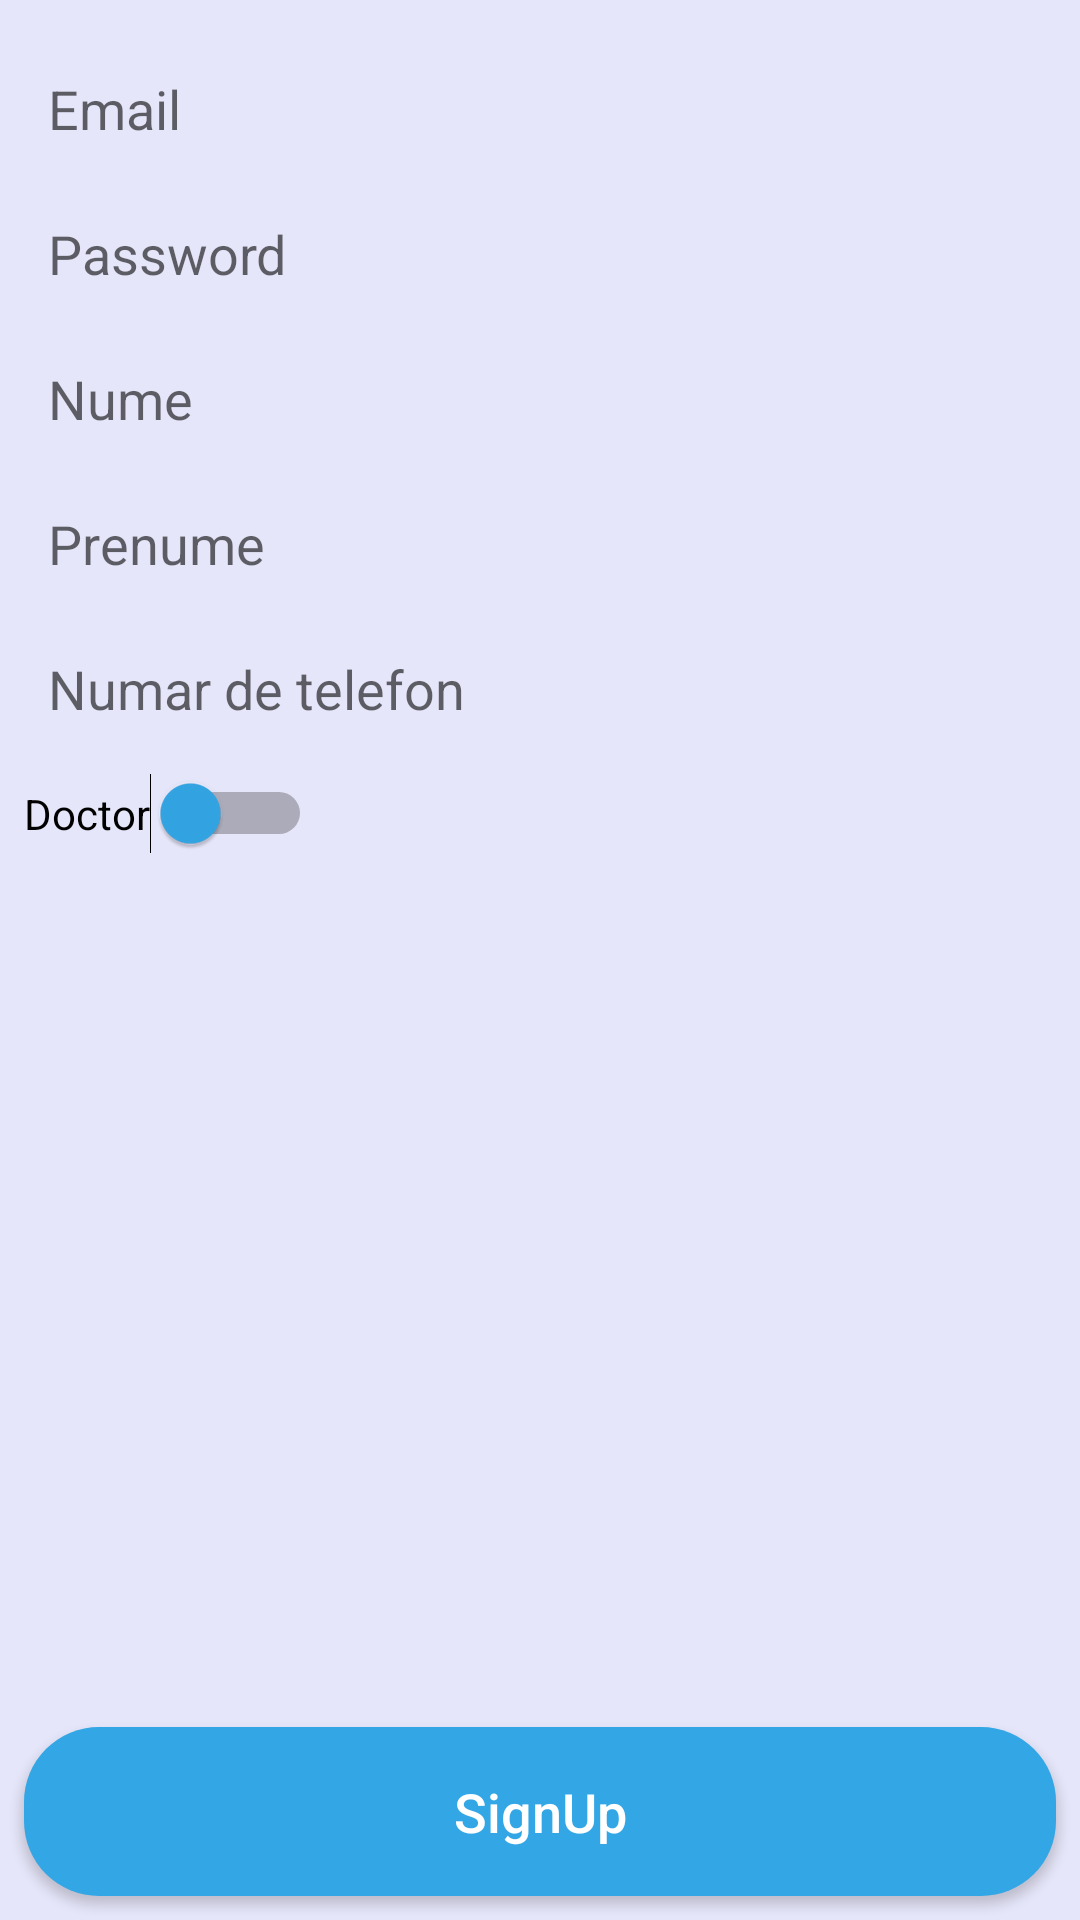

Android layout source for this screen:
<!-- AndroidManifest.xml: application theme AppTheme -->
<!-- res/layout/fragment_register.xml -->
<?xml version="1.0" encoding="utf-8"?>
<androidx.constraintlayout.widget.ConstraintLayout xmlns:android="http://schemas.android.com/apk/res/android"
    xmlns:app="http://schemas.android.com/apk/res-auto"
    xmlns:tools="http://schemas.android.com/tools"
    android:layout_width="match_parent"
    android:layout_height="match_parent"
    tools:context=".RegisterFragment"
    android:background="@color/lavender">


    <EditText
        android:id="@+id/username"
        android:layout_width="match_parent"
        android:layout_height="wrap_content"
        android:layout_marginStart="8dp"
        android:layout_marginTop="16dp"
        android:layout_marginEnd="8dp"
        android:background="@drawable/rounded_edittext"
        android:padding="8dp"
        android:hint="@string/email"
        android:inputType="textEmailAddress"
        app:layout_constraintEnd_toEndOf="parent"
        app:layout_constraintStart_toStartOf="parent"
        app:layout_constraintTop_toTopOf="parent" />

    <EditText
        android:id="@+id/password"
        android:layout_width="match_parent"
        android:layout_height="wrap_content"
        android:layout_marginStart="8dp"
        android:layout_marginTop="8dp"
        android:layout_marginEnd="8dp"
        android:background="@drawable/rounded_edittext"
        android:padding="8dp"
        android:hint="@string/password"
        android:inputType="textPassword"
        app:layout_constraintEnd_toEndOf="parent"
        app:layout_constraintStart_toStartOf="parent"
        app:layout_constraintTop_toBottomOf="@+id/username" />

    <Switch
        android:id="@+id/switch_btn"
        android:layout_width="wrap_content"
        android:layout_height="wrap_content"
        android:layout_marginStart="8dp"
        android:layout_marginTop="8dp"
        android:text="@string/isDoctor"
        android:thumbTint="@color/blue_dark"
        app:layout_constraintStart_toStartOf="parent"
        app:layout_constraintTop_toBottomOf="@+id/doctor_phone" />

    <Button
        android:id="@+id/btn_sign_up"
        android:layout_width="match_parent"
        android:layout_height="wrap_content"
        android:layout_marginStart="8dp"
        android:layout_marginEnd="8dp"
        android:layout_marginBottom="8dp"
        android:background="@drawable/rounded_login_buttons"
        android:padding="16dp"
        android:text="@string/sign_up"
        android:textAllCaps="false"
        android:textColor="@android:color/white"
        android:textSize="18sp"
        app:layout_constraintBottom_toBottomOf="parent"
        app:layout_constraintEnd_toEndOf="parent"
        app:layout_constraintHorizontal_bias="1.0"
        app:layout_constraintStart_toStartOf="parent" />

    <EditText
        android:id="@+id/doctor_name"
        android:layout_width="0dp"
        android:layout_height="wrap_content"
        android:layout_marginStart="8dp"
        android:layout_marginTop="8dp"
        android:layout_marginEnd="8dp"
        android:background="@drawable/rounded_edittext"
        android:hint="@string/surname"
        android:inputType="textPersonName"

        android:padding="8dp"
        app:layout_constraintEnd_toEndOf="parent"
        app:layout_constraintStart_toStartOf="parent"
        app:layout_constraintTop_toBottomOf="@+id/password" />

    <EditText
        android:id="@+id/doctor_surname"
        android:layout_width="0dp"
        android:layout_height="wrap_content"
        android:layout_marginStart="8dp"
        android:layout_marginTop="8dp"
        android:layout_marginEnd="8dp"
        android:background="@drawable/rounded_edittext"
        android:padding="8dp"
        android:hint="@string/name"
        android:inputType="textPersonName"
        app:layout_constraintEnd_toEndOf="parent"
        app:layout_constraintStart_toStartOf="parent"
        app:layout_constraintTop_toBottomOf="@+id/doctor_name" />

    <EditText
        android:id="@+id/doctor_phone"
        android:layout_width="0dp"
        android:layout_height="wrap_content"
        android:layout_marginStart="8dp"
        android:layout_marginTop="8dp"
        android:layout_marginEnd="8dp"
        android:background="@drawable/rounded_edittext"
        android:hint="@string/phone"
        android:inputType="phone"
        android:padding="8dp"
        app:layout_constraintEnd_toEndOf="parent"
        app:layout_constraintStart_toStartOf="parent"
        app:layout_constraintTop_toBottomOf="@+id/doctor_surname" />

    <LinearLayout
        android:id="@+id/specialisation_list_layout"
        android:layout_width="409dp"
        android:layout_height="228dp"
        android:layout_marginStart="8dp"
        android:layout_marginEnd="8dp"
        android:layout_marginBottom="8dp"
        android:orientation="vertical"
        app:layout_constraintBottom_toTopOf="@+id/btn_sign_up"
        app:layout_constraintEnd_toEndOf="parent"
        app:layout_constraintStart_toStartOf="parent"
        app:layout_constraintTop_toBottomOf="@+id/switch_btn"></LinearLayout>


</androidx.constraintlayout.widget.ConstraintLayout>
<!-- resources referenced by this layout -->
<resources>
  <color name="blue_dark">#33a6e5</color>
  <color name="lavender">#E6E6FA</color>
  <!-- drawable rounded_login_buttons (drawable) -->
  <?xml version="1.0" encoding="utf-8"?>
  <shape xmlns:android="http://schemas.android.com/apk/res/android">
  
      <solid android:color="@color/blue_dark"/>
      <corners android:radius="25dp"/>
  
  </shape>
  <string name="email">Email</string>
  <string name="isDoctor">Doctor</string>
  <string name="name">Prenume</string>
  <string name="password">Password</string>
  <string name="phone">Numar de telefon</string>
  <string name="sign_up">SignUp</string>
  <string name="surname">Nume</string>
  <style name="AppTheme" parent="Theme.AppCompat.Light.DarkActionBar">
          
          <item name="colorPrimary">@color/blue_dark</item>
          <item name="colorPrimaryDark">@color/blue_dark</item>
          <item name="colorAccent">@color/colorAccent</item>
      </style>
  <color name="colorAccent">#03DAC5</color>
</resources>
